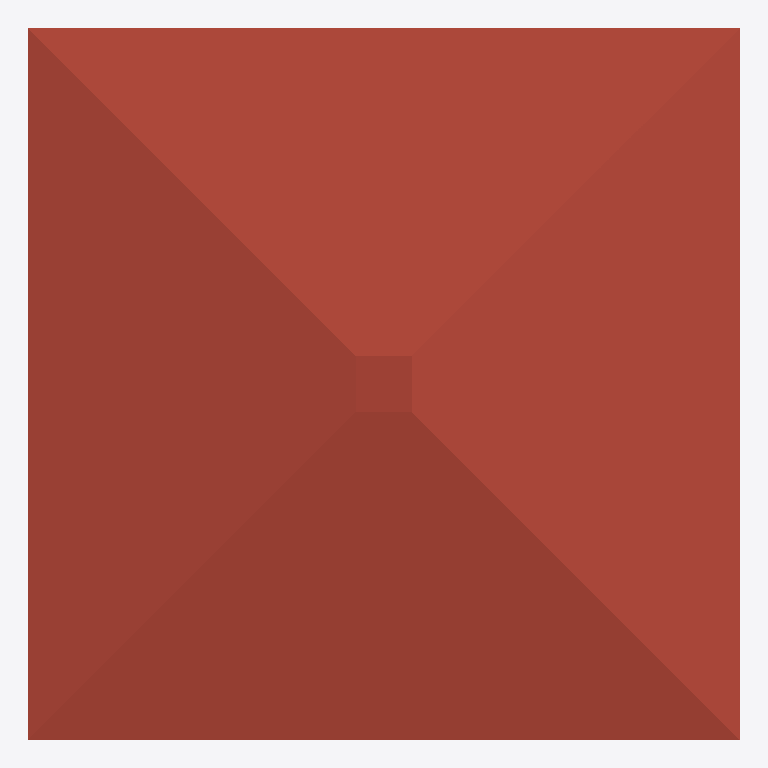
Plan cut of the same IFC building model at storey 'Pavimento Cobertura' (level 9.00 m, cut at 10.40 m), seen from above with north up, elements coloured by IFC class: 1 roof (red-brown). Cut surfaces are drawn darker.
Extent 9.6 m × 9.6 m × 10.7 m (x, y, z). Storeys (4): Pavimento Térreo at 0.00 m; Primeiro Pavimento at 3.00 m; Segundo Pavimento at 6.00 m; Pavimento Cobertura at 9.00 m. Elements (55): 17 IfcWall, 12 IfcBeam, 8 IfcWindow, 5 IfcColumn, 4 IfcDoor, 4 IfcSlab, 2 IfcRailing, 2 IfcStair, 1 IfcRoof.

HEADER;
FILE_DESCRIPTION(('ViewDefinition [CoordinationView]'),'2;1');
FILE_NAME('','2024-09-03T15:55:32',(''),(''),'IfcOpenShell 0.8.0','IfcOpenShell 0.8.0','');
FILE_SCHEMA(('IFC4'));
ENDSEC;
DATA;
#56633=IFCPROJECT('344O7vICcwH8qAEnwJDjSU',#62,'Projeto',$,$,$,$,(#39978),#56634);
#56376=IFCSITE('20FpTZCqJy2vhVJYtjuIce',#62,'Local',$,$,#13584,$,$,.ELEMENT.,$,$,$,$,$);
#55600=IFCBUILDING('00tMo7QcxqWdIGvc4sMN2A',#62,'Construção',$,$,#13583,$,$,.ELEMENT.,$,$,$);
#27308=IFCBUILDINGSTOREY('0yel9JA1rFtRnIIBXojKZD',#62,'Pavimento Térreo',$,$,#27264,$,$,.ELEMENT.,0.0);
#27315=IFCBUILDINGSTOREY('2TD6xWHOfAi8wWE7VcF5IC',#62,'Segundo Pavimento',$,$,#24270,$,$,.ELEMENT.,6000.0);
#27327=IFCBUILDINGSTOREY('10xiyxAX_aIfEvvB7TXxdK',#62,'Pavimento Cobertura',$,$,#13582,$,$,.ELEMENT.,9000.0);
#27329=IFCBUILDINGSTOREY('3dxIs6tEDCy8JAieeo_vSq',#62,'Primeiro Pavimento',$,$,#24959,$,$,.ELEMENT.,3000.0);
#13580=IFCROOF('3uTqQYMWr5FQqIVX6Uo9D3',#62,'Cobert - 001',$,$,#13581,$,'F87746A2-5A0D-453D-AD12-7E119EC89343',.NOTDEFINED.);
ENDSEC;